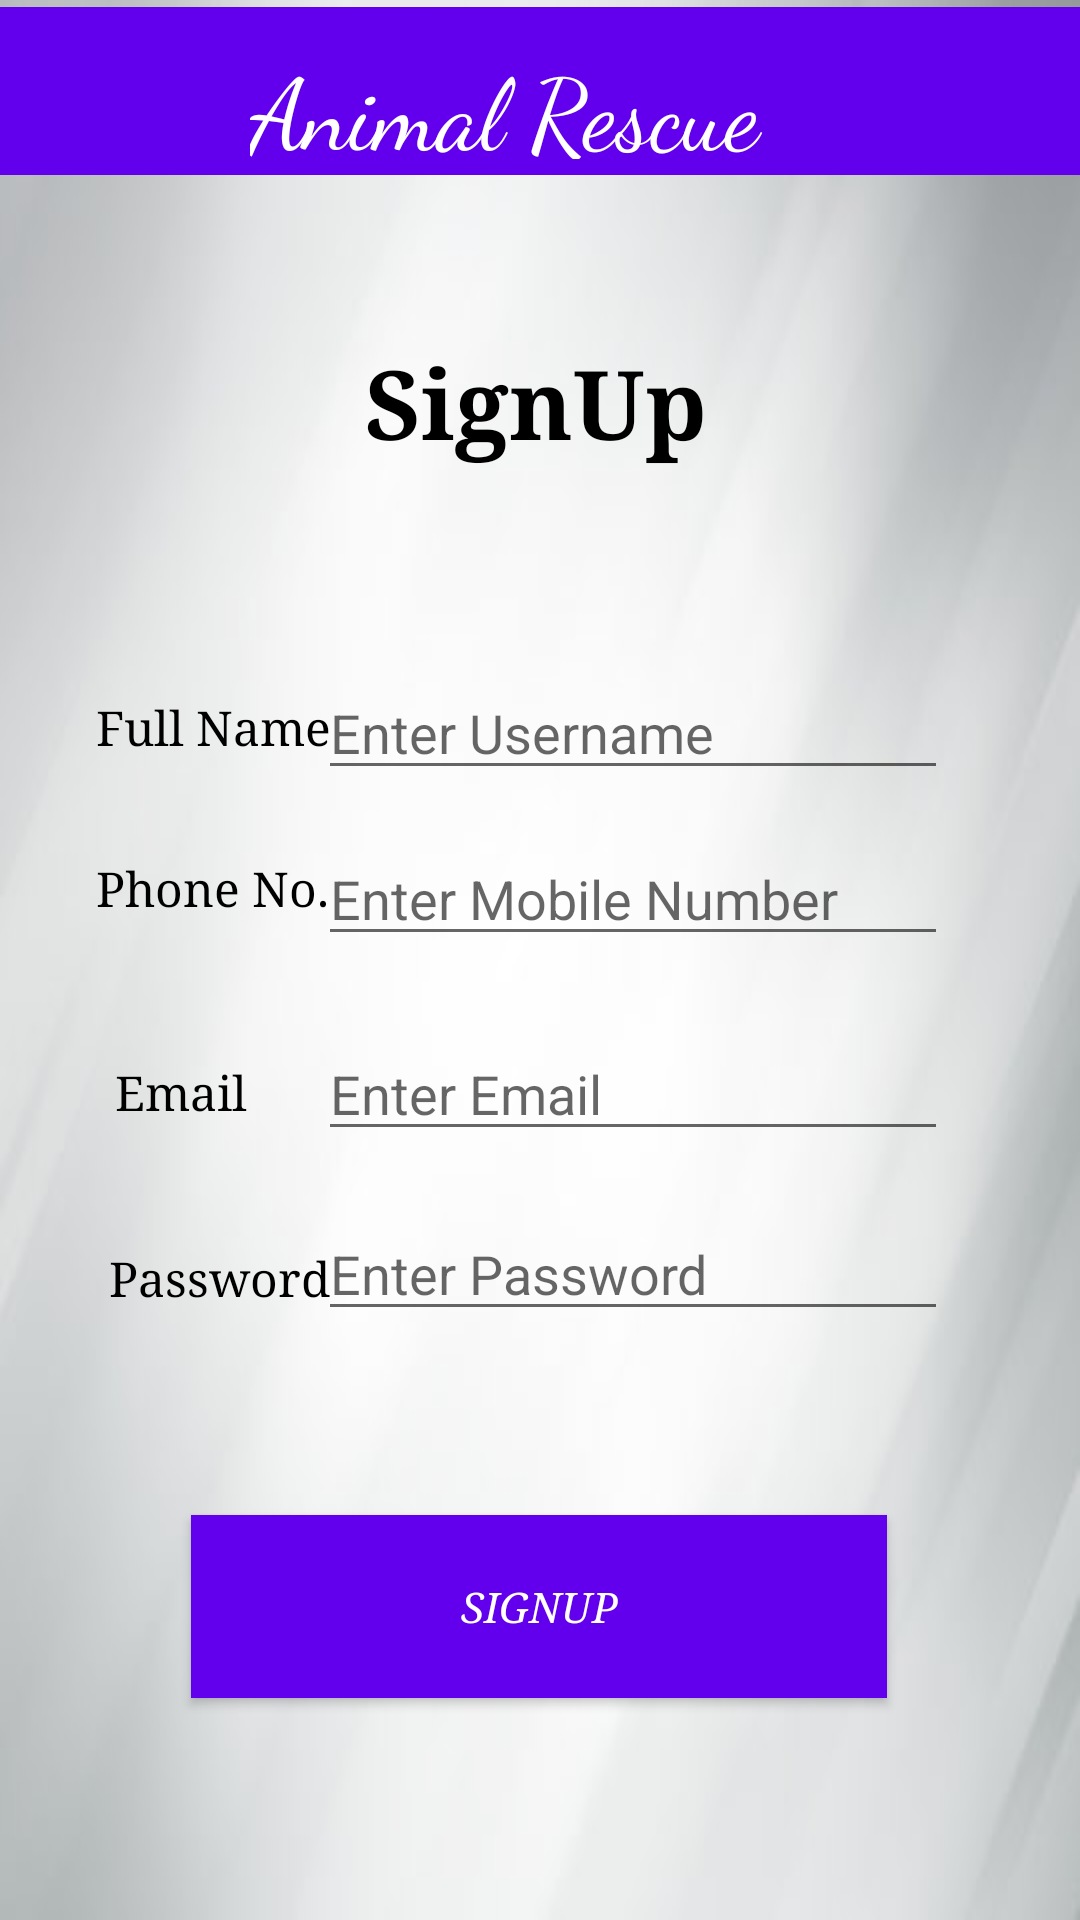

Android layout source for this screen:
<!-- AndroidManifest.xml: application theme Theme.AnimalRescueSystem -->
<!-- res/layout/activity_signup_volunteer.xml -->
<?xml version="1.0" encoding="utf-8"?>
<androidx.constraintlayout.widget.ConstraintLayout xmlns:android="http://schemas.android.com/apk/res/android"
    xmlns:app="http://schemas.android.com/apk/res-auto"
    xmlns:tools="http://schemas.android.com/tools"
    android:layout_width="match_parent"
    android:layout_height="match_parent"
    android:background="@drawable/bgmain"
    tools:context=".signup_volunteer">


    <androidx.appcompat.widget.Toolbar
        android:id="@+id/toolbar"
        android:layout_width="match_parent"
        android:layout_height="wrap_content"
        android:background="?attr/colorPrimary"
        android:minHeight="?attr/actionBarSize"
        android:theme="?attr/actionBarTheme"
        app:flow_verticalAlign="top"
        app:layout_constraintBottom_toBottomOf="parent"
        app:layout_constraintEnd_toEndOf="parent"
        app:layout_constraintStart_toStartOf="parent"
        app:layout_constraintTop_toTopOf="parent"
        app:layout_constraintVertical_bias="0.004" />

    <TextView
        android:layout_width="192dp"
        android:layout_height="40dp"
        android:layout_alignParentTop="true"
        android:layout_alignParentEnd="true"
        android:layout_alignParentBottom="true"
        android:fontFamily="cursive"
        android:text="Animal Rescue "
        android:textColor="@color/white"
        android:textColorHighlight="#27BE82"
        android:textColorLink="#AED2C9"
        android:textSize="33sp"
        app:layout_constraintBottom_toBottomOf="parent"
        app:layout_constraintEnd_toEndOf="parent"
        app:layout_constraintHorizontal_bias="0.497"
        app:layout_constraintStart_toStartOf="parent"
        app:layout_constraintTop_toTopOf="@+id/toolbar"
        app:layout_constraintVertical_bias="0.018" />

    <TextView
        android:id="@+id/textView"
        android:layout_width="117dp"
        android:layout_height="61dp"
        android:fontFamily="georgia"
        android:text="SignUp
"
        android:textColor="@color/black"
        android:textSize="32dp"
        android:textStyle="bold"
        app:layout_constraintBottom_toBottomOf="parent"
        app:layout_constraintEnd_toEndOf="parent"
        app:layout_constraintStart_toStartOf="parent"
        app:layout_constraintTop_toTopOf="parent"
        app:layout_constraintVertical_bias="0.194" />

    <EditText
        android:id="@+id/editTextTextPersonName"
        android:layout_width="wrap_content"
        android:layout_height="wrap_content"
        android:ems="10"
        android:hint="Enter Username"
        android:inputType="textPersonName"
        app:layout_constraintBottom_toBottomOf="parent"
        app:layout_constraintEnd_toEndOf="parent"
        app:layout_constraintHorizontal_bias="0.706"
        app:layout_constraintStart_toStartOf="parent"
        app:layout_constraintTop_toTopOf="parent"
        app:layout_constraintVertical_bias="0.371" />

    <TextView
        android:id="@+id/textView4"
        android:layout_width="wrap_content"
        android:layout_height="wrap_content"
        android:fontFamily="georgia"
        android:text="Phone No.
"
        android:textColor="@color/black"
        android:textSize="16dp"
        app:layout_constraintBottom_toBottomOf="parent"
        app:layout_constraintEnd_toEndOf="parent"
        app:layout_constraintHorizontal_bias="0.115"
        app:layout_constraintStart_toStartOf="parent"
        app:layout_constraintTop_toTopOf="parent"
        app:layout_constraintVertical_bias="0.461" />

    <TextView
        android:id="@+id/textView3"
        android:layout_width="wrap_content"
        android:layout_height="wrap_content"
        android:fontFamily="georgia"
        android:text="Email
"
        android:textColor="@color/black"
        android:textSize="16dp"
        app:layout_constraintBottom_toBottomOf="parent"
        app:layout_constraintEnd_toEndOf="parent"
        app:layout_constraintHorizontal_bias="0.123"
        app:layout_constraintStart_toStartOf="parent"
        app:layout_constraintTop_toTopOf="parent"
        app:layout_constraintVertical_bias="0.571" />

    <EditText
        android:id="@+id/editTextTextPersonName2"
        android:layout_width="wrap_content"
        android:layout_height="wrap_content"
        android:ems="10"
        android:hint="Enter Mobile Number"
        android:inputType="textPersonName"
        app:layout_constraintBottom_toBottomOf="parent"
        app:layout_constraintEnd_toEndOf="parent"
        app:layout_constraintHorizontal_bias="0.706"
        app:layout_constraintStart_toStartOf="parent"
        app:layout_constraintTop_toTopOf="parent"
        app:layout_constraintVertical_bias="0.463" />

    <EditText
        android:id="@+id/editTextTextPersonName4"
        android:layout_width="wrap_content"
        android:layout_height="wrap_content"
        android:ems="10"
        android:hint="Enter Email"
        android:inputType="textPersonName"
        app:layout_constraintBottom_toBottomOf="parent"
        app:layout_constraintEnd_toEndOf="parent"
        app:layout_constraintHorizontal_bias="0.706"
        app:layout_constraintStart_toStartOf="parent"
        app:layout_constraintTop_toTopOf="parent"
        app:layout_constraintVertical_bias="0.572" />

    <TextView
        android:id="@+id/textView5"
        android:layout_width="wrap_content"
        android:layout_height="wrap_content"
        android:fontFamily="georgia"
        android:text="Password
"
        android:textColor="@color/black"
        android:textSize="16dp"
        app:layout_constraintBottom_toBottomOf="parent"
        app:layout_constraintEnd_toEndOf="parent"
        app:layout_constraintHorizontal_bias="0.129"
        app:layout_constraintStart_toStartOf="parent"
        app:layout_constraintTop_toTopOf="parent"
        app:layout_constraintVertical_bias="0.671" />

    <EditText
        android:id="@+id/editTextTextPersonName5"
        android:layout_width="wrap_content"
        android:layout_height="wrap_content"
        android:ems="10"
        android:hint="Enter Password"
        android:inputType="textPersonName"
        app:layout_constraintBottom_toBottomOf="parent"
        app:layout_constraintEnd_toEndOf="parent"
        app:layout_constraintHorizontal_bias="0.706"
        app:layout_constraintStart_toStartOf="parent"
        app:layout_constraintTop_toTopOf="parent"
        app:layout_constraintVertical_bias="0.672" />

    <TextView
        android:id="@+id/textView2"
        android:layout_width="wrap_content"
        android:layout_height="wrap_content"
        android:fontFamily="georgia"
        android:text="Full Name
"
        android:textColor="@color/black"
        android:textSize="16dp"
        app:layout_constraintBottom_toBottomOf="parent"
        app:layout_constraintEnd_toEndOf="parent"
        app:layout_constraintHorizontal_bias="0.115"
        app:layout_constraintStart_toStartOf="parent"
        app:layout_constraintTop_toTopOf="parent"
        app:layout_constraintVertical_bias="0.374"

        />


    <Button
        android:id="@+id/button"
        android:layout_width="232dp"
        android:layout_height="61dp"
        android:background="@color/purple_500"
        android:fontFamily="georgia"
        android:text="SignUp"
        android:textColor="@color/white"
        android:textStyle="italic"
        app:layout_constraintBottom_toBottomOf="parent"
        app:layout_constraintEnd_toEndOf="parent"
        app:layout_constraintHorizontal_bias="0.498"
        app:layout_constraintStart_toStartOf="parent"
        app:layout_constraintTop_toTopOf="parent"
        app:layout_constraintVertical_bias="0.872" />


</androidx.constraintlayout.widget.ConstraintLayout>
<!-- resources referenced by this layout -->
<resources>
  <!-- drawable bgmain: jpg bitmap (drawable-v24, 10267 bytes) -->
  <style name="Theme.AnimalRescueSystem" parent="Theme.AppCompat.Light.NoActionBar">
          
          <item name="colorPrimary">@color/purple_500</item>
          <item name="colorPrimaryVariant">@color/purple_700</item>
          <item name="colorOnPrimary">@color/white</item>
          
          <item name="colorSecondary">@color/teal_200</item>
          <item name="colorSecondaryVariant">@color/teal_700</item>
          <item name="colorOnSecondary">@color/black</item>
          
          <item name="android:statusBarColor" tools:targetApi="l">?attr/colorPrimaryVariant</item>
          
      </style>
  <!-- not gathered from this repository: default colours our renderer supplied (Android Studio template values) -->
  <color name="purple_500">#FF6200EE</color>
  <color name="purple_700">#FF3700B3</color>
  <color name="teal_200">#FF03DAC5</color>
  <color name="teal_700">#FF018786</color>
  <color name="black">#FF000000</color>
  <color name="white">#FFFFFFFF</color>
</resources>
